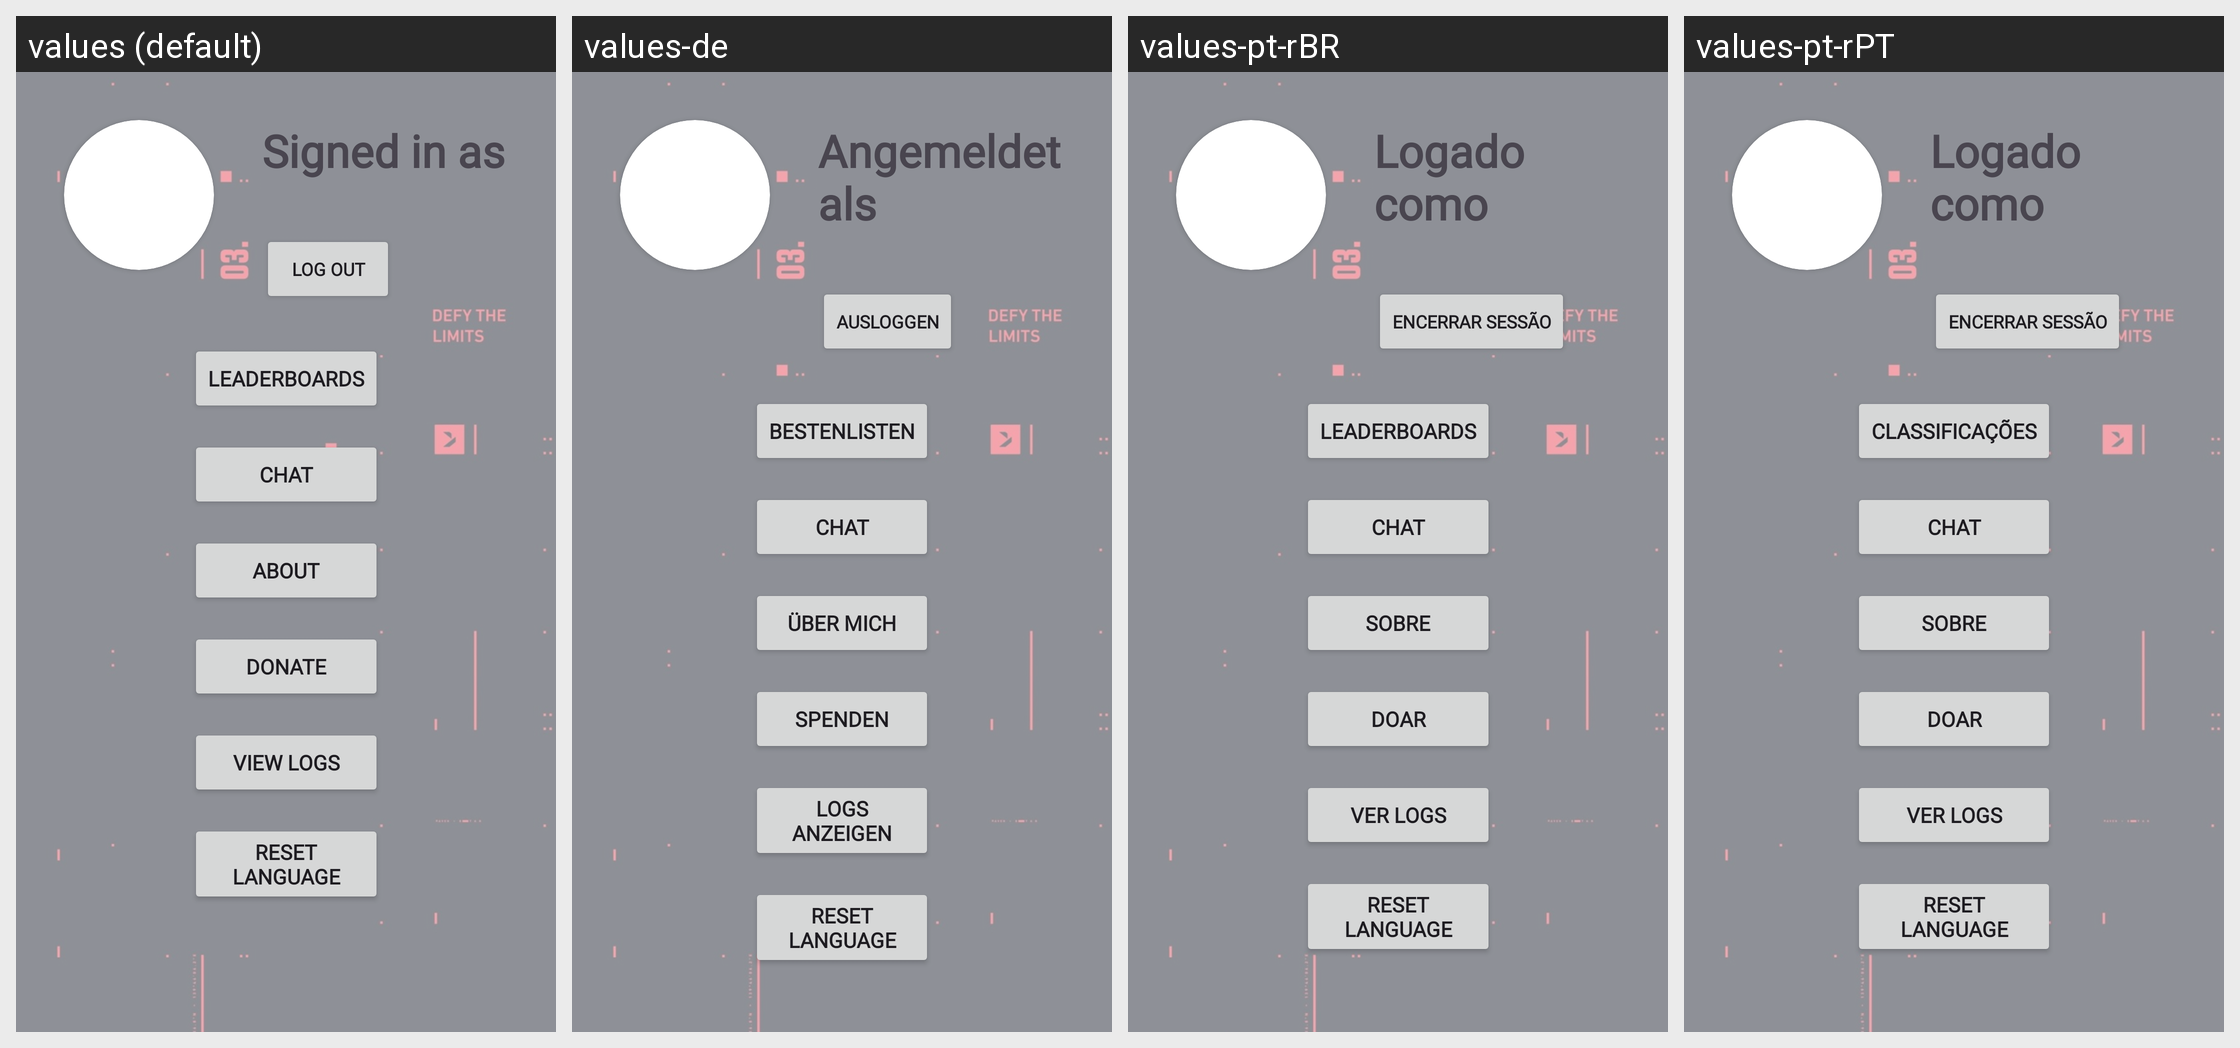

Here is an Android app screen in its default locale and in the app's own translations. Write out the translated-string differences for the strings that appear on this screen.
Android screen res/layout/fragment_extras.xml rendered under 4 locales, left to right: values (default), values-de, values-pt-rBR, values-pt-rPT. Device: Nexus 5 (rendered at 1080×1920; each locale shown at half size, 540×960, under a caption strip naming it); theme AppTheme.
Other locales in the repository, not shown: values-ar, values-es, values-fi, values-fr, values-id, values-in, values-nl, values-pl, values-pt, values-ru, values-sv, values-tr, values-tr-rTR, values-uk, values-vi.
Strings drawn on this screen, with the default value and each locale's value (text and hints the layout hard-codes, and strings that could not be matched under every locale, appear in the picture but are not listed):

s92
  values: Log out
  values-de: Ausloggen
  values-pt-rBR: Encerrar sessão
  values-pt-rPT: Encerrar sessão

s94
  values: Leaderboards
  values-de: Bestenlisten
  values-pt-rBR: Leaderboards
  values-pt-rPT: Classificações

s95
  values: Chat
  values-de: Chat
  values-pt-rBR: Chat
  values-pt-rPT: Chat

s96
  values: About
  values-de: Über mich
  values-pt-rBR: Sobre
  values-pt-rPT: Sobre

s97
  values: Donate
  values-de: Spenden
  values-pt-rBR: Doar
  values-pt-rPT: Doar

s98
  values: View logs
  values-de: Logs anzeigen
  values-pt-rBR: Ver logs
  values-pt-rPT: Ver logs
